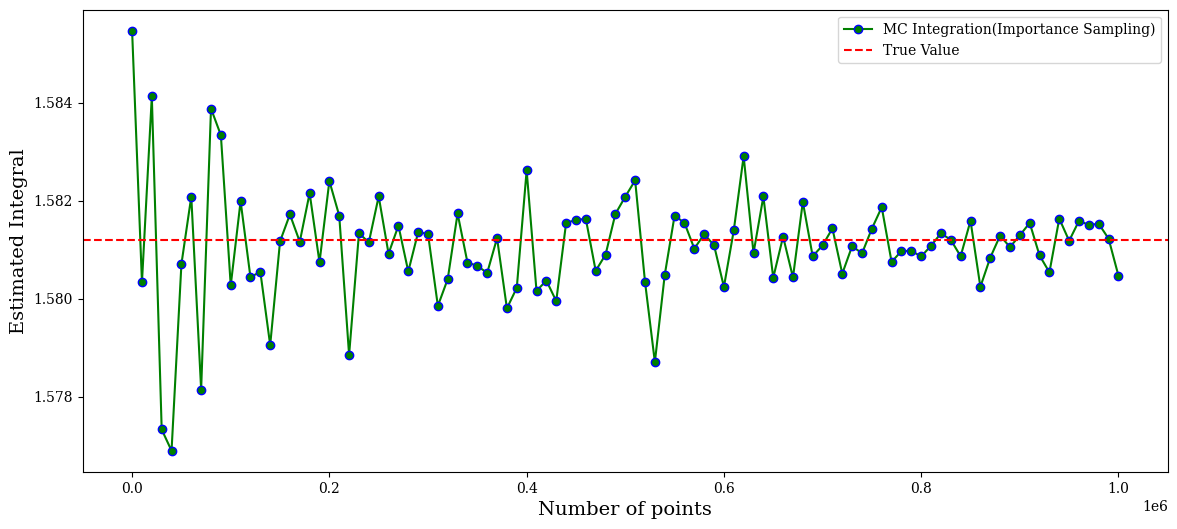
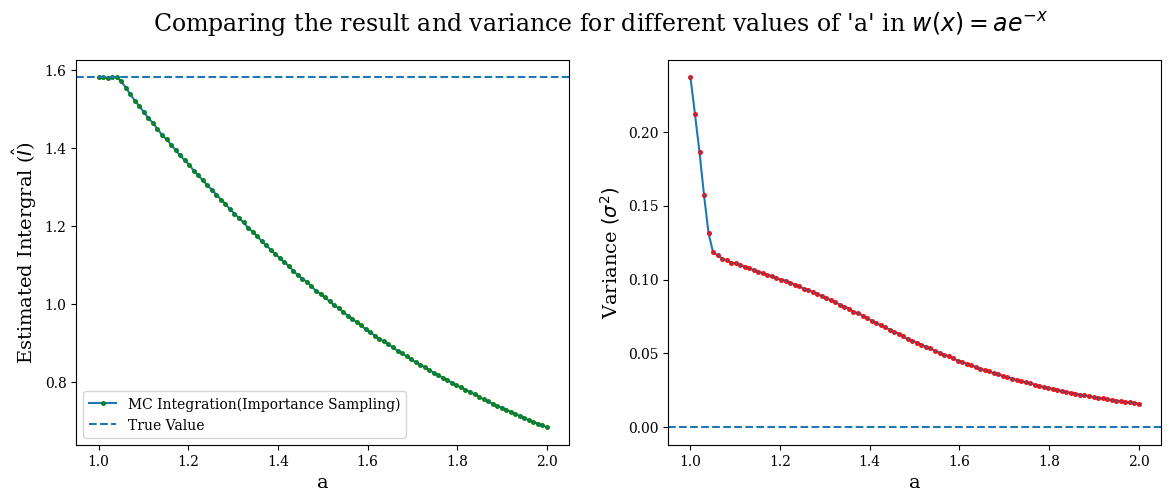

Write Python code to recreate these figures, in order.
import numpy as np
import matplotlib.pyplot as plt

plt.rcParams["font.family"] = "serif"

# defining the function to be integrated


def f(x):
    val = np.zeros(len(x))
    a = x[np.where(x <= np.pi)[0]]
    # getting non-zero values
    val_nz = np.power(np.power(a, 2) + np.power(np.cos(a), 2), -1)
    val[np.where(x <= np.pi)[0]] = val_nz
    return val

# defining the weight function


def w(x, a):
    return a*np.exp(-1*x)

# defining function to generate ramdom variables from the weight functions


def r(N, a):
    y = np.random.uniform(0, 1, N)
    return np.log(1/(-y/a + 1))

# integrating by imporatance sampling


def imp_sampling(f, w, r, N, a):
    """
    Performs Monte-calro integration using importance sampling

    Paramters
    ========================
    f: function to be integrated
    w: weigth function
    r: random variable generator
    N: Number of points
    a: parameter of the weight function
    """
    y_i = r(N, a)
    y = f(y_i)
    w_x = w(y_i, a)

    # estimator of integral
    I = np.sum(y/w_x)/N

    # calulating variance from the estimator
    F = y/w_x
    var = np.sum(F**2)/N - I**2
    return np.array([I, var])


# calulating the integral using the imporance sampling for differnt N
N = np.linspace(100, 1000000, 101)
val = []
for i in range(len(N)):
    val.append(imp_sampling(f, w, r, int(N[i]), 1)[0])

exact_val = 1.58119

# plotting the results
plt.figure(figsize=(14, 6), dpi=100)
plt.plot(N, val, c='green', marker='o', mec='blue',
         label='MC Integration(Importance Sampling)')
plt.axhline(exact_val, ls='--', color='red', label='True Value')
plt.xlabel('Number of points', fontsize=14)
plt.ylabel('Estimated Integral', fontsize=14)
plt.legend()

#plt.savefig('WS5_1_a.jpg', bbox_inches='tight', dpi=300)

# calulating the integral using the imporance sampling method for differnt a
A = np.linspace(1, 2, 100)
val = []
var = []
for i in range(len(A)):
    results = imp_sampling(f, w, r, 100000, A[i])
    val.append(results[0])
    var.append(results[1])

# plotting the results
fig, ax = plt.subplots(1, 2, figsize=(14, 5), dpi=100)

# plotting values in subplot 1
ax[0].plot(A, val, marker='o', ms=2.5, mec='green',
           label='MC Integration(Importance Sampling)')
ax[0].axhline(exact_val, ls='--', label='True Value')
ax[0].set_xlabel('a', fontsize=14)
ax[0].set_ylabel('Estimated Intergral ($\\hat{I}$)', fontsize=14)
ax[0].legend(loc='best')

# plotting variance in subplot 2
ax[1].plot(A, var, marker='o', ms=2.5, mec='red',
           label='MC Integration(Importance Sampling)')
ax[1].axhline(0, ls='--', label='No Variance($\\sigma^2=0$)')
ax[1].set_xlabel('a', fontsize=14)
ax[1].set_ylabel('Variance $(\\sigma^2)$', fontsize=14)

plt.suptitle(
    "Comparing the result and variance for different values of 'a' in $w(x) = ae^{-x}$", fontsize=17)
#plt.savefig('WS5_1_b.jpg', bbox_inches='tight', dpi=300)

plt.show()
